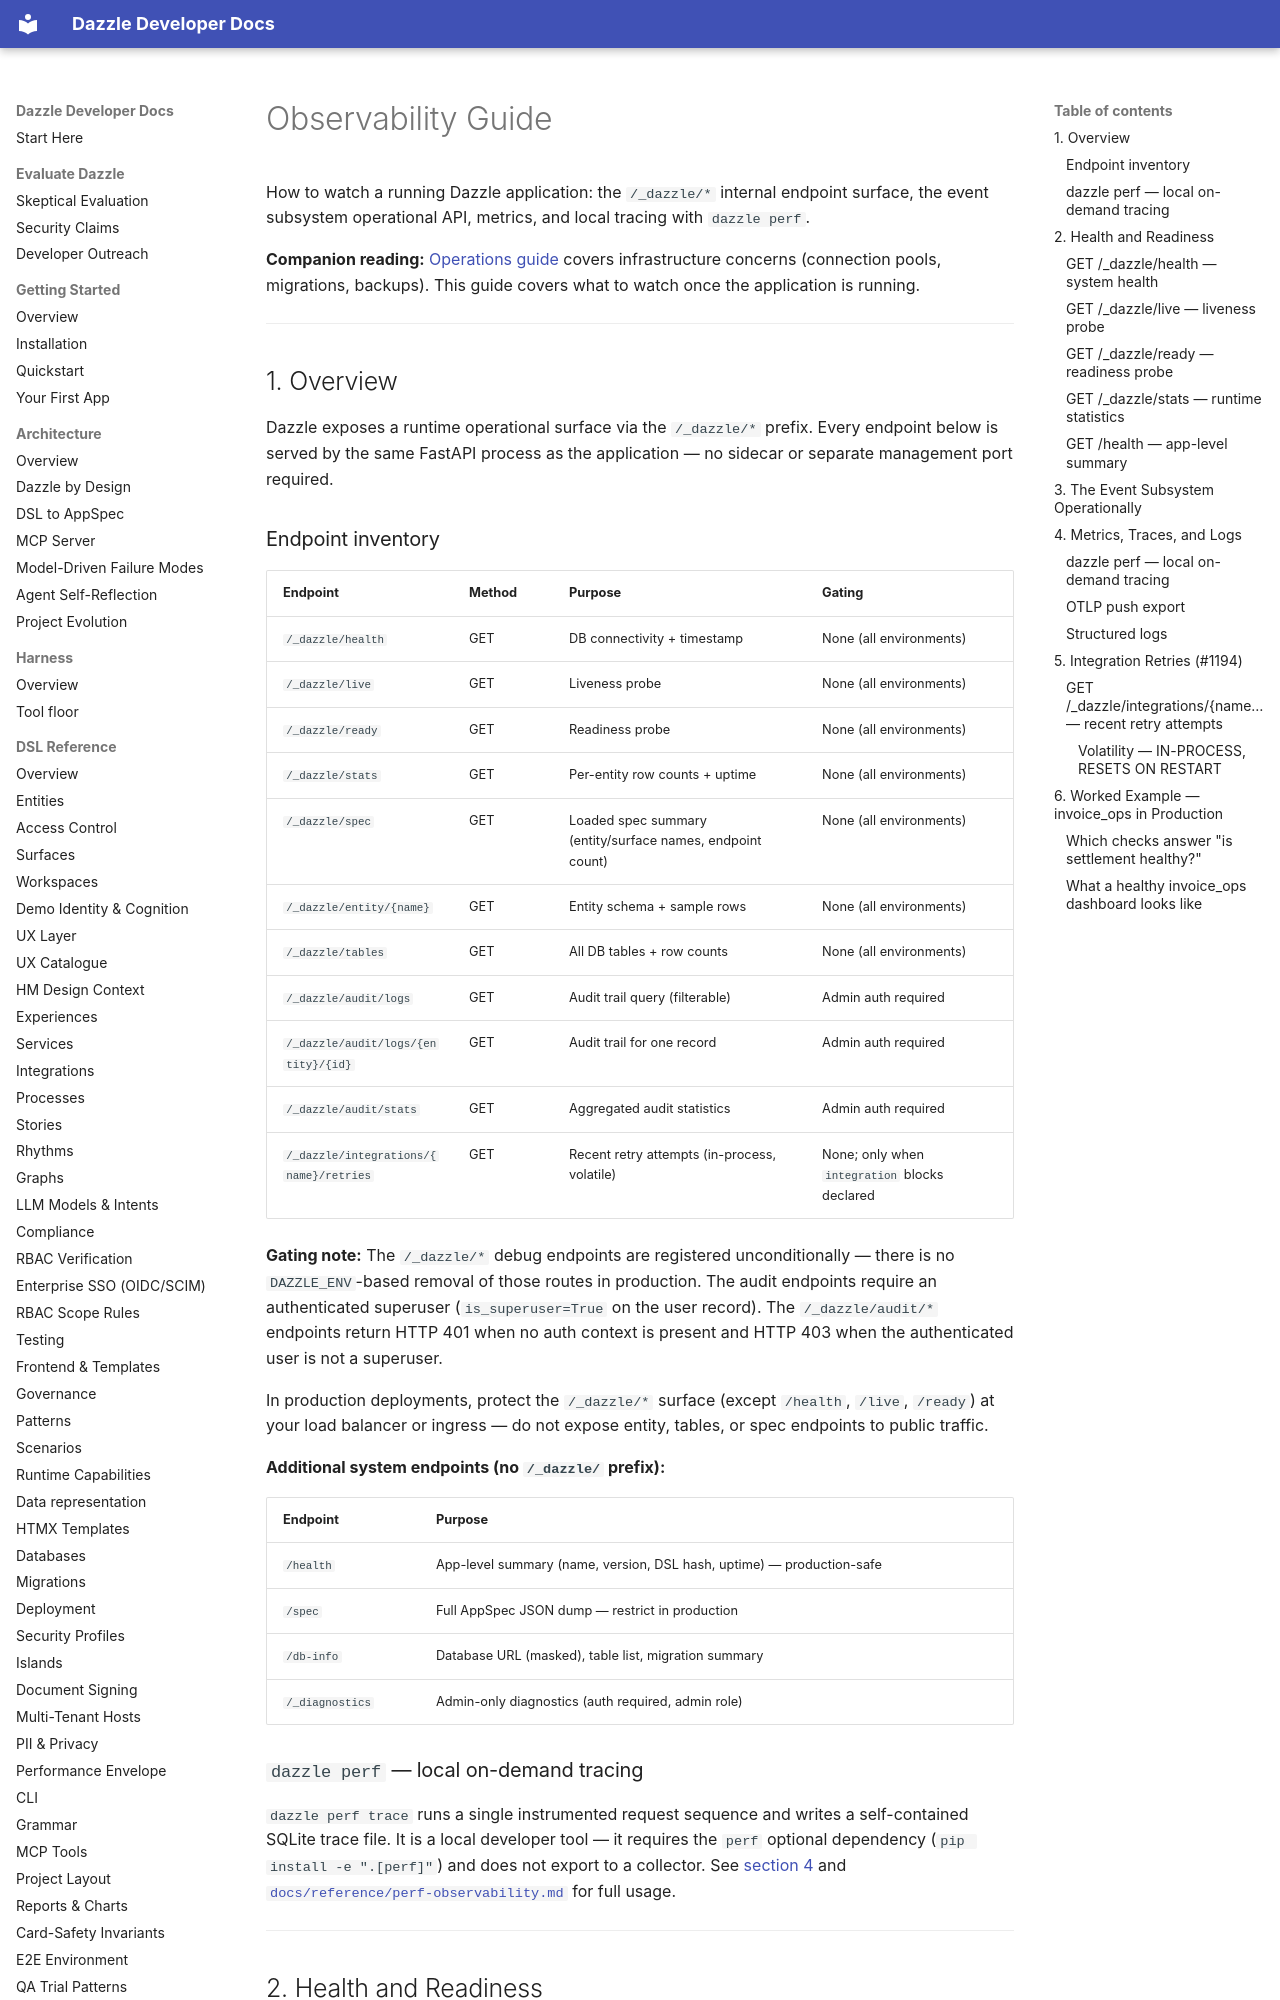

repository: manwithacat/dazzle · page: guides/observability/index.html · generator: mkdocs

# Observability Guide

How to watch a running Dazzle application: the `/_dazzle/*` internal
endpoint surface, the event subsystem operational API,
metrics, and local tracing with `dazzle perf`.

**Companion reading:** [Operations guide](operations.md) covers
infrastructure concerns (connection pools, migrations, backups). This
guide covers what to watch once the application is running.

---

## 1. Overview

Dazzle exposes a runtime operational surface via the `/_dazzle/*` prefix.
Every endpoint below is served by the same FastAPI process as the
application — no sidecar or separate management port required.

### Endpoint inventory

| Endpoint | Method | Purpose | Gating |
|---|---|---|---|
| `/_dazzle/health` | GET | DB connectivity + timestamp | None (all environments) |
| `/_dazzle/live` | GET | Liveness probe | None (all environments) |
| `/_dazzle/ready` | GET | Readiness probe | None (all environments) |
| `/_dazzle/stats` | GET | Per-entity row counts + uptime | None (all environments) |
| `/_dazzle/spec` | GET | Loaded spec summary (entity/surface names, endpoint count) | None (all environments) |
| `/_dazzle/entity/{name}` | GET | Entity schema + sample rows | None (all environments) |
| `/_dazzle/tables` | GET | All DB tables + row counts | None (all environments) |
| `/_dazzle/audit/logs` | GET | Audit trail query (filterable) | Admin auth required |
| `/_dazzle/audit/logs/{entity}/{id}` | GET | Audit trail for one record | Admin auth required |
| `/_dazzle/audit/stats` | GET | Aggregated audit statistics | Admin auth required |
| `/_dazzle/integrations/{name}/retries` | GET | Recent retry attempts (in-process, volatile) | None; only when `integration` blocks declared |

**Gating note:** The `/_dazzle/*` debug endpoints are
registered unconditionally — there is no `DAZZLE_ENV`-based removal
of those routes in production. The audit endpoints require an
authenticated superuser (`is_superuser=True` on the user record).
The `/_dazzle/audit/*` endpoints return HTTP 401 when no auth context
is present and HTTP 403 when the authenticated user is not a superuser.

In production deployments, protect the `/_dazzle/*` surface (except
`/health`, `/live`, `/ready`) at your load balancer or ingress — do not
expose entity, tables, or spec endpoints to public traffic.

**Additional system endpoints (no `/_dazzle/` prefix):**

| Endpoint | Purpose |
|---|---|
| `/health` | App-level summary (name, version, DSL hash, uptime) — production-safe |
| `/spec` | Full AppSpec JSON dump — restrict in production |
| `/db-info` | Database URL (masked), table list, migration summary |
| `/_diagnostics` | Admin-only diagnostics (auth required, admin role) |

### `dazzle perf` — local on-demand tracing

`dazzle perf trace` runs a single instrumented request sequence and writes
a self-contained SQLite trace file. It is a local developer tool — it
requires the `perf` optional dependency (`pip install -e ".[perf]"`) and
does not export to a collector. See [section 4](#4-metrics-traces-and-logs)
and [`docs/reference/perf-observability.md`](../reference/perf-observability.md)
for full usage.

---

## 2. Health and Readiness
